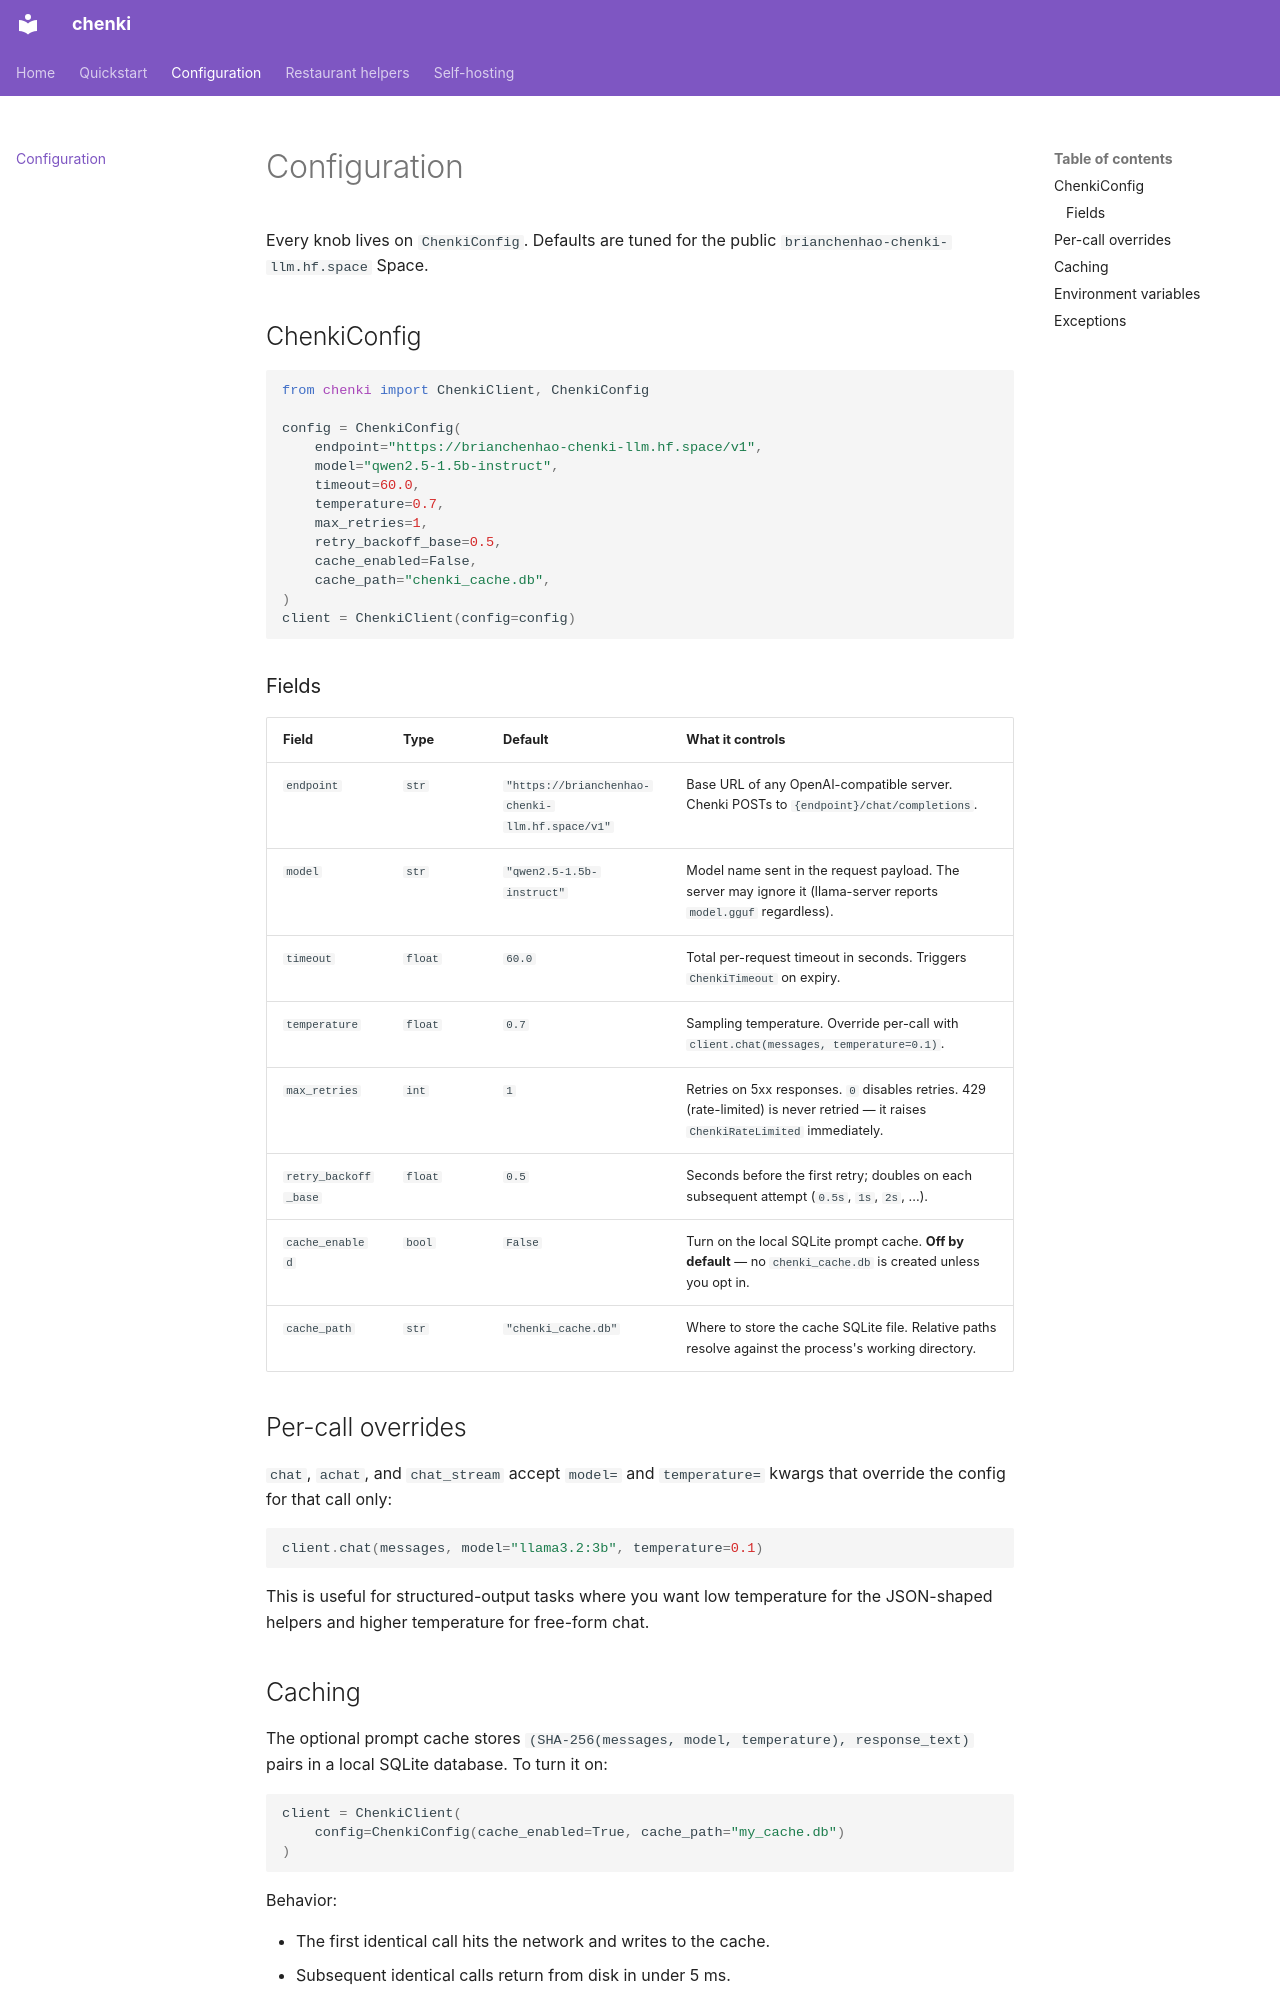

repository: brianchenhao/chenki · page: configuration/index.html · generator: mkdocs

# Configuration

Every knob lives on `ChenkiConfig`. Defaults are tuned for the public `brianchenhao-chenki-llm.hf.space` Space.

## ChenkiConfig

```python
from chenki import ChenkiClient, ChenkiConfig

config = ChenkiConfig(
    endpoint="https://brianchenhao-chenki-llm.hf.space/v1",
    model="qwen2.5-1.5b-instruct",
    timeout=60.0,
    temperature=0.7,
    max_retries=1,
    retry_backoff_base=0.5,
    cache_enabled=False,
    cache_path="chenki_cache.db",
)
client = ChenkiClient(config=config)
```

### Fields

| Field | Type | Default | What it controls |
|---|---|---|---|
| `endpoint` | `str` | `"https://brianchenhao-chenki-llm.hf.space/v1"` | Base URL of any OpenAI-compatible server. Chenki POSTs to `{endpoint}/chat/completions`. |
| `model` | `str` | `"qwen2.5-1.5b-instruct"` | Model name sent in the request payload. The server may ignore it (llama-server reports `model.gguf` regardless). |
| `timeout` | `float` | `60.0` | Total per-request timeout in seconds. Triggers `ChenkiTimeout` on expiry. |
| `temperature` | `float` | `0.7` | Sampling temperature. Override per-call with `client.chat(messages, temperature=0.1)`. |
| `max_retries` | `int` | `1` | Retries on 5xx responses. `0` disables retries. 429 (rate-limited) is never retried — it raises `ChenkiRateLimited` immediately. |
| `retry_backoff_base` | `float` | `0.5` | Seconds before the first retry; doubles on each subsequent attempt (`0.5s`, `1s`, `2s`, ...). |
| `cache_enabled` | `bool` | `False` | Turn on the local SQLite prompt cache. **Off by default** — no `chenki_cache.db` is created unless you opt in. |
| `cache_path` | `str` | `"chenki_cache.db"` | Where to store the cache SQLite file. Relative paths resolve against the process's working directory. |

## Per-call overrides

`chat`, `achat`, and `chat_stream` accept `model=` and `temperature=` kwargs that override the config for that call only:

```python
client.chat(messages, model="llama3.2:3b", temperature=0.1)
```

This is useful for structured-output tasks where you want low temperature for the JSON-shaped helpers and higher temperature for free-form chat.
